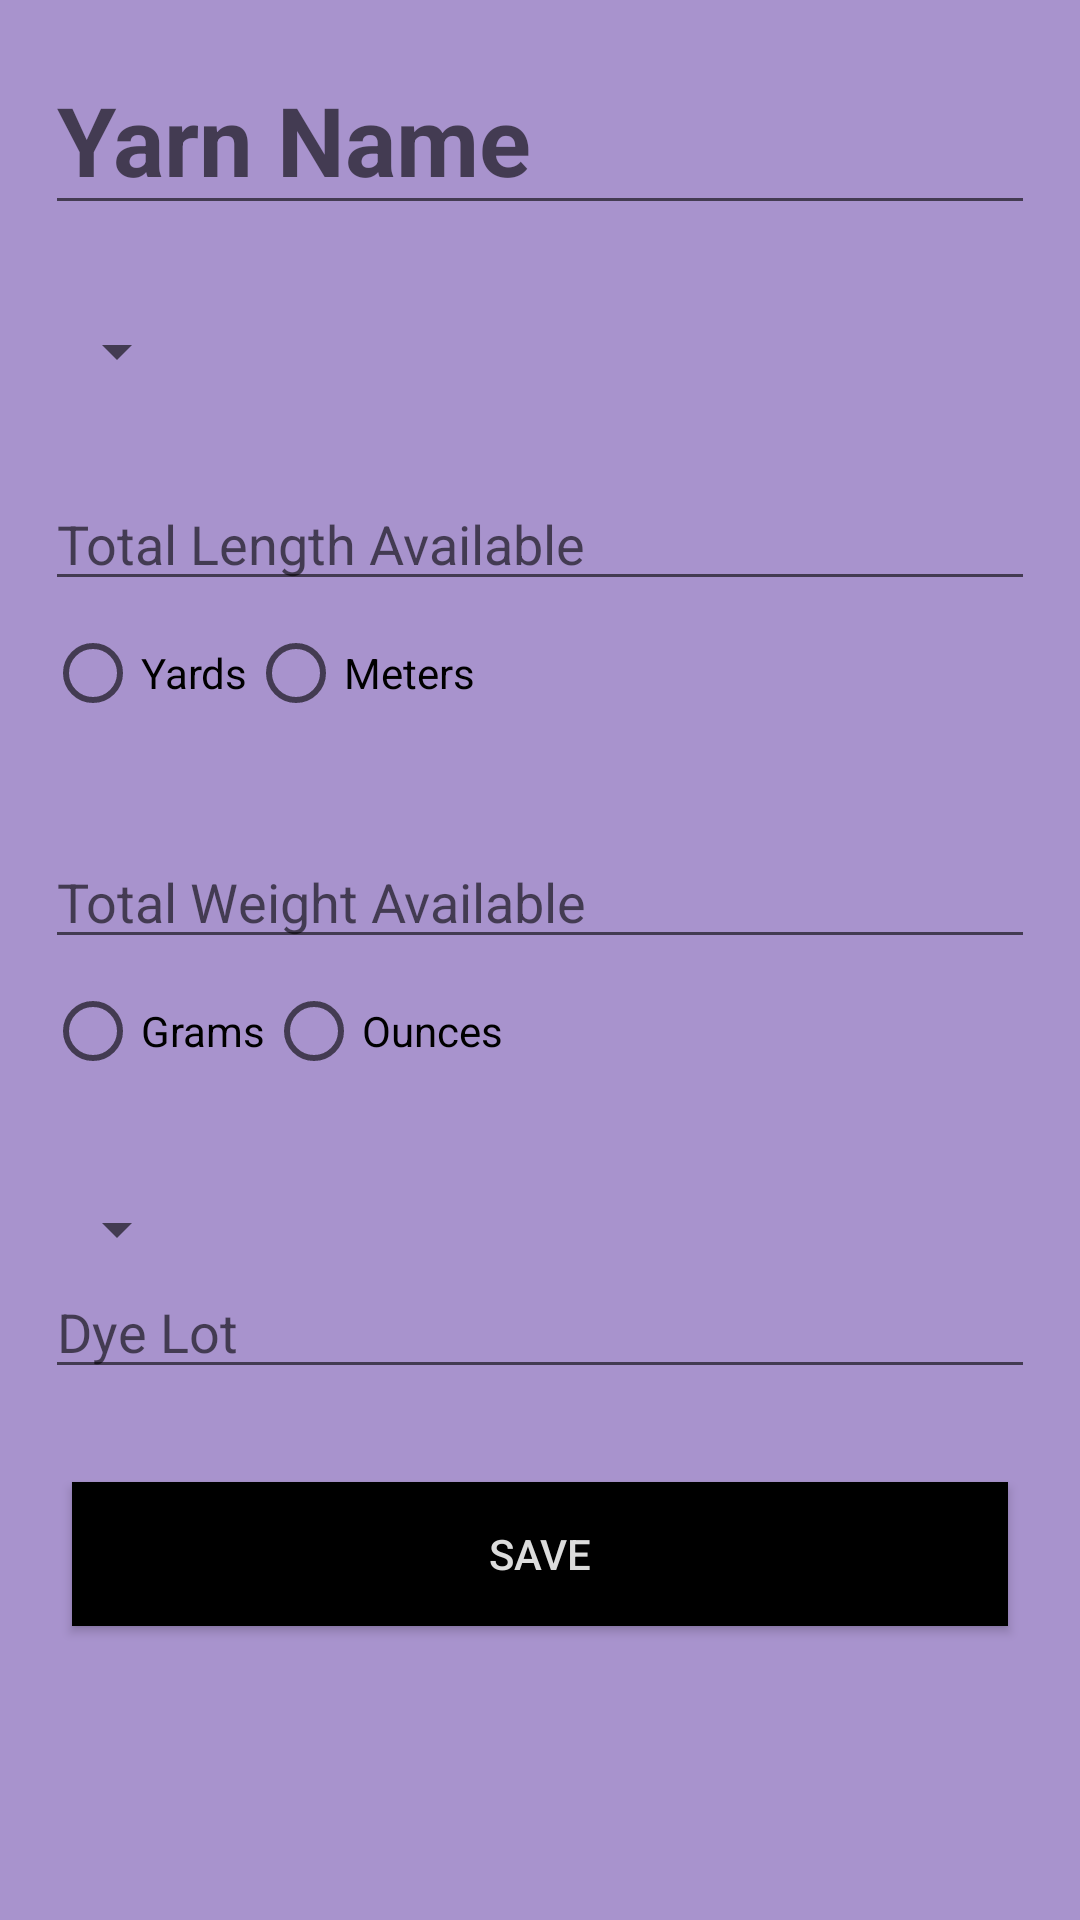

Android layout source for this screen:
<!-- AndroidManifest.xml: application theme Theme.Yarnify -->
<!-- res/layout/activity_add_yarn.xml -->
<?xml version="1.0" encoding="utf-8"?>
<androidx.constraintlayout.widget.ConstraintLayout xmlns:android="http://schemas.android.com/apk/res/android"
    xmlns:app="http://schemas.android.com/apk/res-auto"
    xmlns:tools="http://schemas.android.com/tools"
    android:layout_width="match_parent"
    android:layout_height="match_parent"
    android:background="@color/light_purple"
    tools:context="com.yarnify.AddYarnActivity">

    <ScrollView
        android:id="@+id/scrollView2"
        android:layout_width="match_parent"
        android:layout_height="wrap_content"
        app:layout_constraintEnd_toEndOf="parent"
        app:layout_constraintStart_toStartOf="parent"
        app:layout_constraintTop_toTopOf="parent">

        <LinearLayout
            android:layout_width="match_parent"
            android:layout_height="wrap_content"
            android:orientation="vertical">

            <EditText
                android:id="@+id/yarnName"
                android:hint="Yarn Name"
                android:textSize="32dp"
                android:textStyle="bold"
                android:layout_width="match_parent"
                android:layout_height="wrap_content"
                android:layout_marginHorizontal="15dp"
                android:layout_marginVertical="15dp"
                app:layout_constraintTop_toTopOf="@+id/parent" />

            <Spinner
                android:id="@+id/yarnWeightSpinner"
                android:layout_width="wrap_content"
                android:layout_height="wrap_content"
                style="@style/SpinnerTextViewItem"
                android:layout_marginHorizontal="15dp"
                android:layout_marginVertical="15dp" />

            <EditText
                android:id="@+id/totalLength"
                android:hint="Total Length Available"
                android:inputType="number"
                android:layout_width="match_parent"
                android:layout_height="wrap_content"
                android:layout_marginHorizontal="15dp"
                android:layout_marginTop="15dp" />

            <RadioGroup
                android:id="@+id/lengthUnits"
                android:layout_width="match_parent"
                android:layout_height="wrap_content"
                android:orientation="horizontal"
                tools:layout_editor_absoluteX="54dp"
                tools:layout_editor_absoluteY="106dp"
                android:layout_marginHorizontal="15dp"
                android:layout_marginBottom="15dp">
                <RadioButton
                    android:id="@+id/yards"
                    android:layout_width="wrap_content"
                    android:layout_height="wrap_content"
                    android:text="Yards"
                    style="@style/SmallRadioButtonStyle" />

                <RadioButton
                    android:id="@+id/meters"
                    android:layout_width="wrap_content"
                    android:layout_height="wrap_content"
                    android:text="Meters"
                    style="@style/SmallRadioButtonStyle" />
            </RadioGroup>

            <EditText
                android:id="@+id/totalWeight"
                android:hint="Total Weight Available"
                android:inputType="number"
                android:layout_width="match_parent"
                android:layout_height="wrap_content"
                android:layout_marginHorizontal="15dp"
                android:layout_marginTop="15dp" />

            <RadioGroup
                android:id="@+id/weightUnits"
                android:layout_width="match_parent"
                android:layout_height="wrap_content"
                android:orientation="horizontal"
                tools:layout_editor_absoluteX="54dp"
                tools:layout_editor_absoluteY="106dp"
                android:layout_marginHorizontal="15dp"
                android:layout_marginBottom="15dp">
                <RadioButton
                    android:id="@+id/grams"
                    android:layout_width="wrap_content"
                    android:layout_height="wrap_content"
                    android:text="Grams"
                    style="@style/SmallRadioButtonStyle" />

                <RadioButton
                    android:id="@+id/ounces"
                    android:layout_width="wrap_content"
                    android:layout_height="wrap_content"
                    android:text="Ounces"
                    style="@style/SmallRadioButtonStyle" />
            </RadioGroup>

            <Spinner
                android:id="@+id/colorFamilySpinner"
                android:layout_width="wrap_content"
                android:layout_height="wrap_content"
                android:layout_marginHorizontal="15dp"
                android:layout_marginTop="15dp"
                style="@style/SpinnerTextViewItem"/>

            <EditText
                android:id="@+id/dyeLot"
                android:hint="Dye Lot"
                android:inputType="number"
                android:layout_width="match_parent"
                android:layout_height="wrap_content"
                android:layout_marginHorizontal="15dp"
                android:layout_marginBottom="15dp" />

            <Button
                android:id="@+id/saveYarnButton"
                android:layout_width="match_parent"
                android:layout_height="wrap_content"
                style="@style/ButtonStyle"
                android:text="Save"
                app:layout_constraintTop_toBottomOf="@+id/colorFamilySpinner"/>

        </LinearLayout>
    </ScrollView>

</androidx.constraintlayout.widget.ConstraintLayout>
<!-- resources referenced by this layout -->
<resources>
  <color name="light_purple">#A893CD</color>
  <style name="ButtonStyle">
          <item name="android:layout_marginLeft">24dp</item>
          <item name="android:layout_marginTop">16dp</item>
          <item name="android:layout_marginBottom">16dp</item>
          <item name="android:layout_marginRight">24dp</item>
          <item name="android:background">@color/black</item>
          <item name="android:radius">32dp</item>
          <item name="android:textColor">@color/light_gray</item>
      </style>
  <style name="SpinnerTextViewItem" parent="@android:style/Widget.TextView">
          <item name="android:textSize">24dp</item>
          <item name="android:textStyle">bold</item>
          <item name="android:textColor">@color/dark_purple</item>
      </style>
  <style name="Theme.Yarnify" parent="Theme.MaterialComponents.DayNight.DarkActionBar">
          
          <item name="colorPrimary">#463D55</item>
          <item name="colorPrimaryVariant">@color/purple_700</item>
          <item name="colorOnPrimary">@color/white</item>
          
          <item name="colorSecondary">@color/teal_200</item>
          <item name="colorSecondaryVariant">@color/teal_700</item>
          <item name="colorOnSecondary">@color/black</item>
          
          <item name="android:statusBarColor">#463D55</item>
          
      </style>
  <color name="black">#FF000000</color>
  <color name="light_gray">#DCDCDC</color>
  <color name="dark_purple">#362F40</color>
  <color name="purple_700">#FF3700B3</color>
  <color name="white">#FFFFFFFF</color>
  <color name="teal_200">#FF03DAC5</color>
  <color name="teal_700">#FF018786</color>
</resources>
